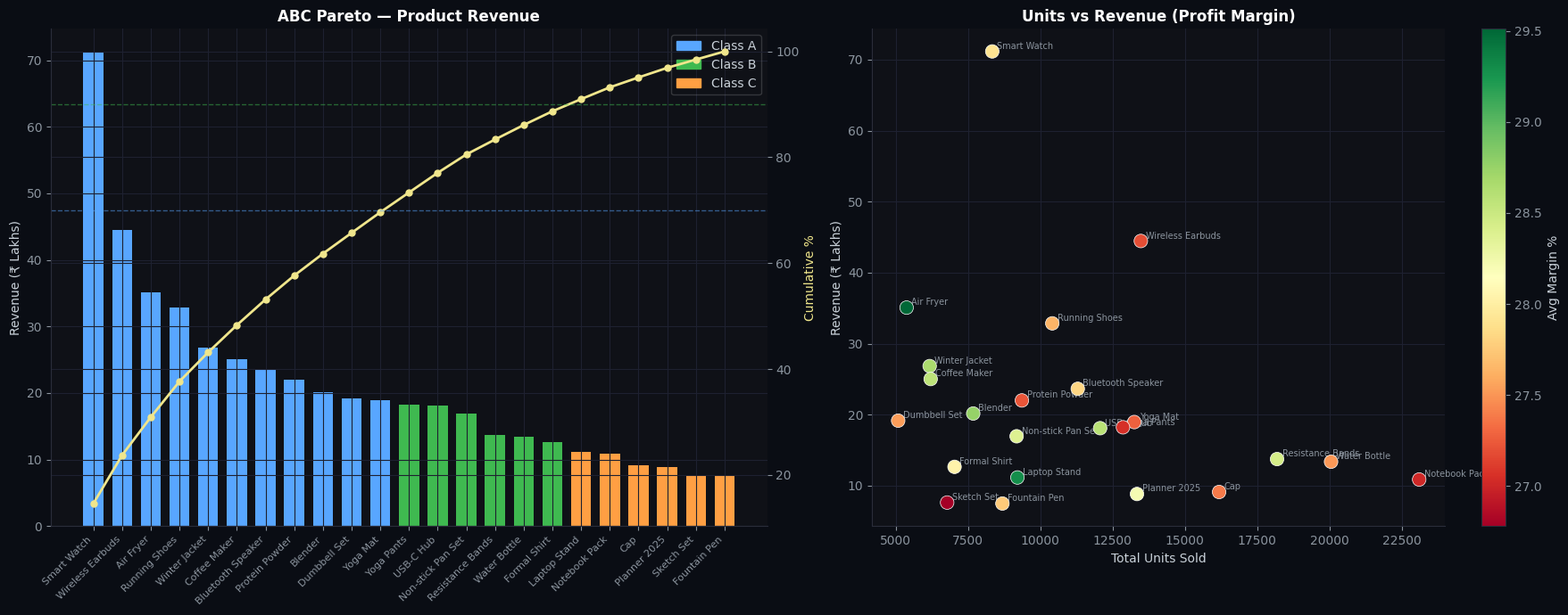
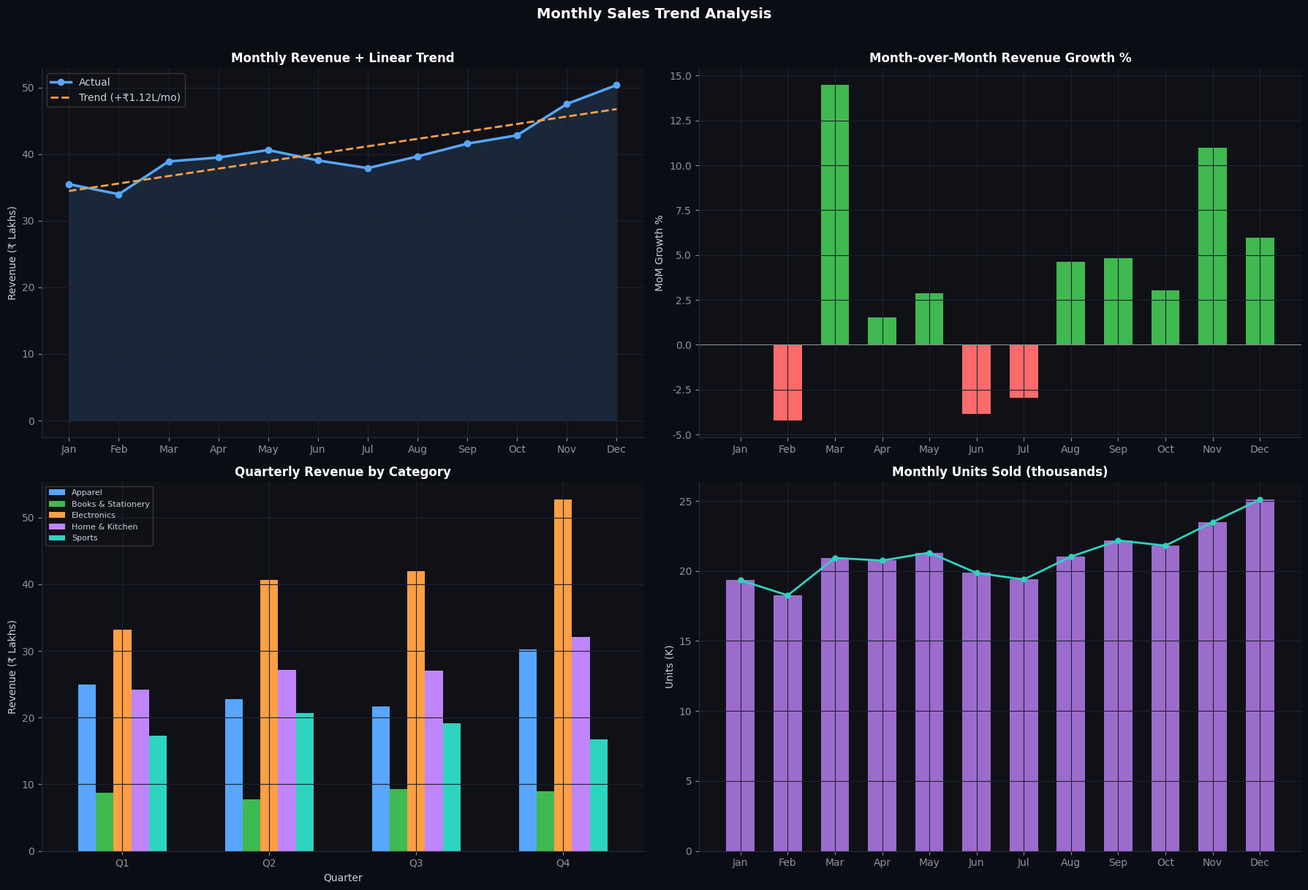
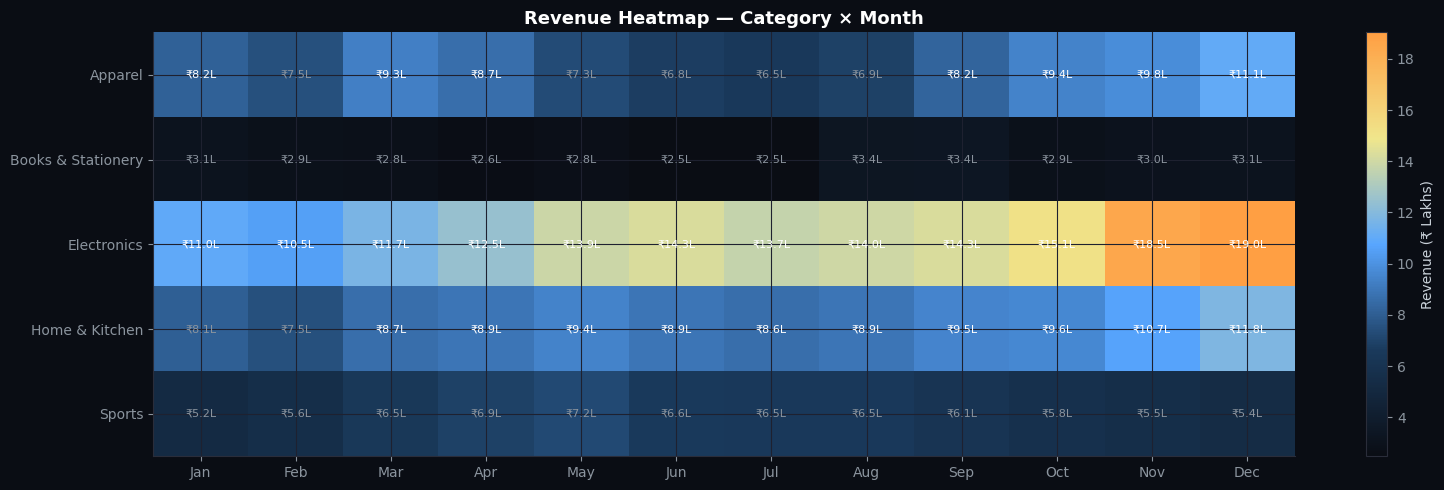
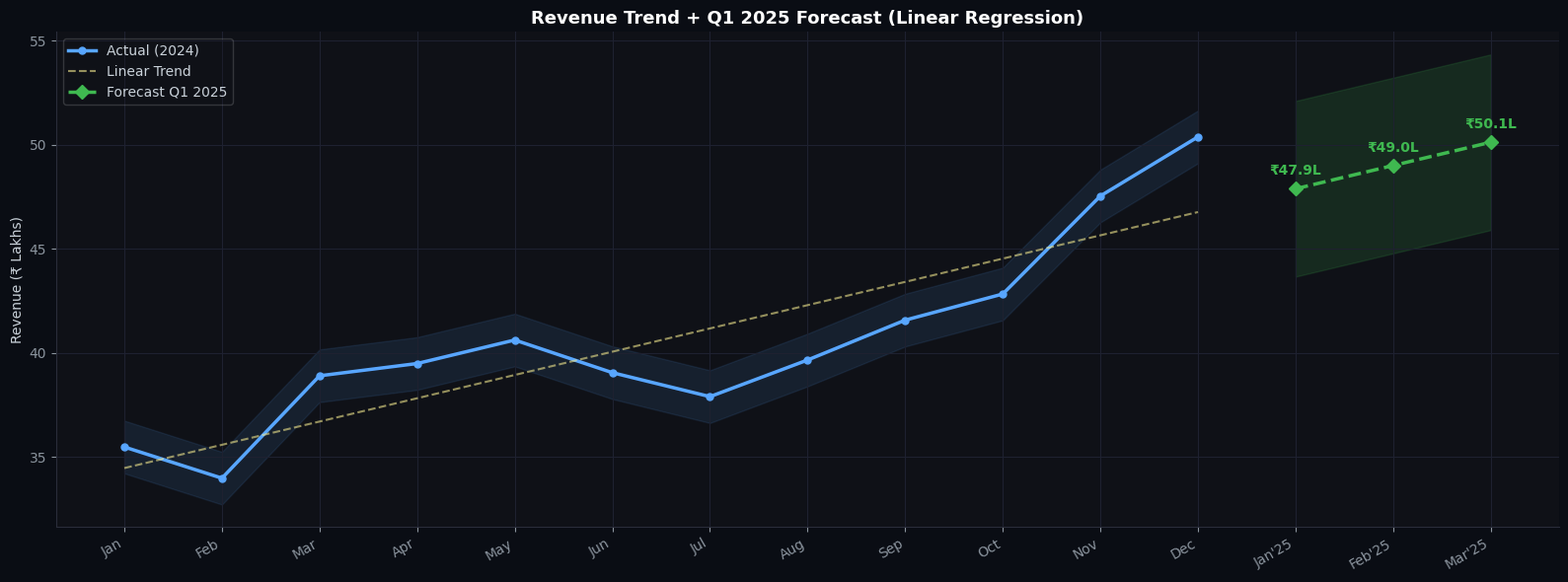
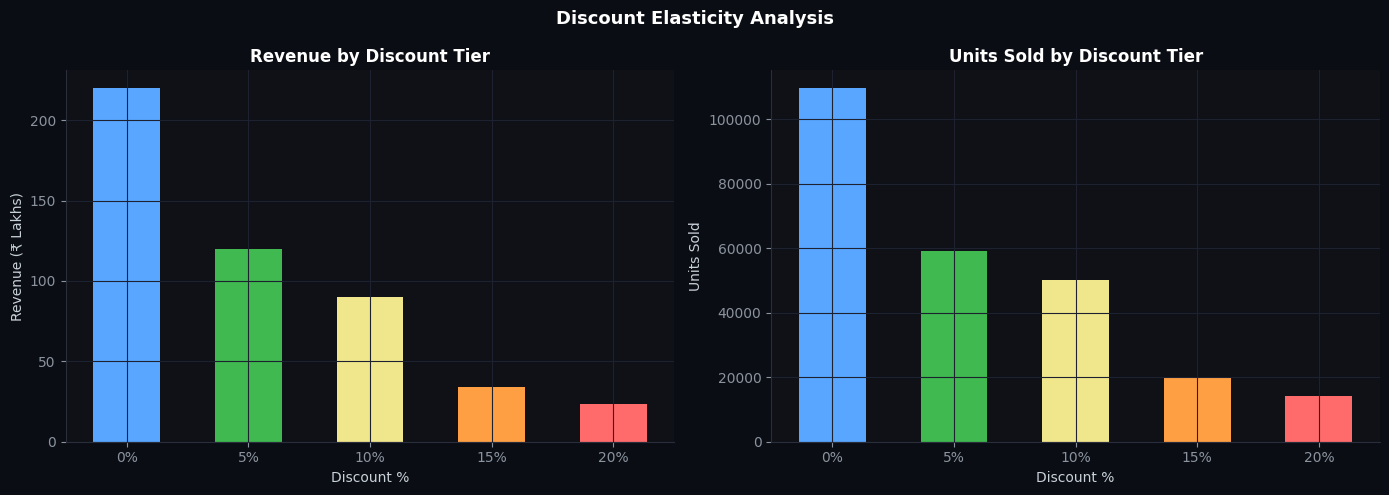

These figures' Python source, in order:
import pandas as pd
import numpy as np
import matplotlib.pyplot as plt
import matplotlib.patches as mpatches
import matplotlib.gridspec as gridspec
import seaborn as sns
from scipy import stats
from matplotlib.colors import LinearSegmentedColormap
import warnings
warnings.filterwarnings('ignore')

# Style
plt.rcParams.update({
    "font.family": "DejaVu Sans", "axes.facecolor": "#0f1117",
    "figure.facecolor": "#0f1117", "axes.edgecolor": "#2a2d3a",
    "axes.labelcolor": "#c9d1d9", "text.color": "#c9d1d9",
    "xtick.color": "#8b949e", "ytick.color": "#8b949e",
    "grid.color": "#1e2130", "axes.grid": True,
    "axes.spines.top": False, "axes.spines.right": False,
})
BLUE="#58a6ff"; GREEN="#3fb950"; YELLOW="#f0e68c"
ORANGE="#ff9f43"; RED="#ff6b6b"; PURPLE="#c084fc"; TEAL="#2dd4bf"
print("✅ Setup complete")

np.random.seed(42)

PRODUCTS = {
    "Wireless Earbuds":  {"category":"Electronics","base_price":3499,"base_units":210},
    "Smart Watch":       {"category":"Electronics","base_price":8999,"base_units":130},
    "Bluetooth Speaker": {"category":"Electronics","base_price":2199,"base_units":175},
    "Laptop Stand":      {"category":"Electronics","base_price":1299,"base_units":145},
    "USB-C Hub":         {"category":"Electronics","base_price":1599,"base_units":190},
    "Winter Jacket":     {"category":"Apparel","base_price":4599,"base_units":95},
    "Running Shoes":     {"category":"Apparel","base_price":3299,"base_units":160},
    "Yoga Pants":        {"category":"Apparel","base_price":1499,"base_units":200},
    "Cap":               {"category":"Apparel","base_price":599,"base_units":250},
    "Formal Shirt":      {"category":"Apparel","base_price":1899,"base_units":110},
    "Air Fryer":         {"category":"Home & Kitchen","base_price":6999,"base_units":85},
    "Coffee Maker":      {"category":"Home & Kitchen","base_price":4299,"base_units":100},
    "Blender":           {"category":"Home & Kitchen","base_price":2799,"base_units":120},
    "Non-stick Pan Set": {"category":"Home & Kitchen","base_price":1899,"base_units":145},
    "Water Bottle":      {"category":"Home & Kitchen","base_price":699,"base_units":320},
    "Notebook Pack":     {"category":"Books & Stationery","base_price":499,"base_units":380},
    "Fountain Pen":      {"category":"Books & Stationery","base_price":899,"base_units":140},
    "Planner 2025":      {"category":"Books & Stationery","base_price":699,"base_units":220},
    "Sketch Set":        {"category":"Books & Stationery","base_price":1199,"base_units":110},
    "Resistance Bands":  {"category":"Sports","base_price":799,"base_units":290},
    "Yoga Mat":          {"category":"Sports","base_price":1499,"base_units":210},
    "Dumbbell Set":      {"category":"Sports","base_price":3999,"base_units":80},
    "Protein Powder":    {"category":"Sports","base_price":2499,"base_units":150},
}
MONTHS = [f"2024-{m:02d}" for m in range(1,13)]
REGIONS = ["North","South","East","West","Central"]
SEASON = {
    "Electronics":       [0.85,0.80,0.90,0.95,1.00,1.05,1.10,1.05,1.10,1.15,1.30,1.45],
    "Apparel":           [1.10,1.00,1.20,1.10,1.00,0.90,0.85,0.90,1.10,1.20,1.30,1.40],
    "Home & Kitchen":    [0.90,0.85,1.00,1.05,1.10,1.00,0.95,1.00,1.10,1.15,1.25,1.35],
    "Books & Stationery":[1.10,1.05,1.00,0.90,0.95,0.90,0.85,1.20,1.15,1.00,1.05,1.10],
    "Sports":            [0.90,0.95,1.10,1.20,1.25,1.15,1.10,1.10,1.05,1.00,0.95,0.90],
}
records = []
for mi, month in enumerate(MONTHS):
    for product, info in PRODUCTS.items():
        cat = info["category"]
        for region in REGIONS:
            rm = {"North":1.05,"South":0.95,"East":1.10,"West":1.00,"Central":0.90}[region]
            units = int(info["base_units"] * SEASON[cat][mi] * rm * np.random.uniform(0.85,1.15))
            price = info["base_price"] * np.random.uniform(0.96,1.04)
            disc  = np.random.choice([0,5,10,15,20], p=[0.40,0.25,0.20,0.10,0.05])
            net   = price*(1-disc/100)
            records.append({"Month":month,"Product":product,"Category":cat,"Region":region,
                            "Units_Sold":units,"Unit_Price":round(price,2),"Discount_Pct":disc,
                            "Net_Price":round(net,2),"Revenue":round(units*net,2),
                            "Profit_Margin_Pct":round(np.random.uniform(18,38),2)})

df = pd.DataFrame(records)
df["Profit"]    = (df["Revenue"]*df["Profit_Margin_Pct"]/100).round(2)
df["Month_Num"] = df["Month"].apply(lambda x:int(x.split("-")[1]))
df["Quarter"]   = df["Month_Num"].apply(lambda m:f"Q{(m-1)//3+1}")
print(f"Dataset shape: {df.shape}")
df.head(3)

print("="*60)
print("  DESCRIPTIVE STATISTICS")
print("="*60)
desc = df["Revenue"].describe()
print(desc.apply(lambda x: f"₹{x:,.2f}"))
print(f"\nSkewness : {stats.skew(df['Revenue']):.3f}")
print(f"Kurtosis : {stats.kurtosis(df['Revenue']):.3f}")
Q1, Q3 = df["Revenue"].quantile([0.25,0.75])
IQR = Q3-Q1
outliers = df[(df["Revenue"]<Q1-1.5*IQR)|(df["Revenue"]>Q3+1.5*IQR)]
print(f"IQR      : ₹{IQR:,.0f}")
print(f"Outliers : {len(outliers)} ({len(outliers)/len(df)*100:.1f}%)")
print("\nRevenue by Category:")
df.groupby("Category")["Revenue"].sum().sort_values(ascending=False).apply(lambda x:f"₹{x/1e6:.2f}L")

prod_rev = df.groupby("Product").agg(
    Total_Revenue=("Revenue","sum"), Total_Units=("Units_Sold","sum"),
    Avg_Price=("Net_Price","mean"), Avg_Margin=("Profit_Margin_Pct","mean"),
    Total_Profit=("Profit","sum"),
).sort_values("Total_Revenue", ascending=False)
prod_rev["Rev_Share_Pct"]  = prod_rev["Total_Revenue"]/prod_rev["Total_Revenue"].sum()*100
prod_rev["Cumulative_Pct"] = prod_rev["Rev_Share_Pct"].cumsum()
prod_rev["ABC_Class"]      = prod_rev["Cumulative_Pct"].apply(
    lambda c: "A" if c<=70 else ("B" if c<=90 else "C"))

fig, (ax1,ax2) = plt.subplots(1,2,figsize=(18,7))
fig.patch.set_facecolor("#0a0d14")
for a in [ax1,ax2]: a.set_facecolor("#0f1117")

abc_col = {"A":BLUE,"B":GREEN,"C":ORANGE}
bars = ax1.bar(range(len(prod_rev)), prod_rev["Total_Revenue"]/1e6,
               color=[abc_col[c] for c in prod_rev["ABC_Class"]], edgecolor="none", width=0.7)
ax1.set_xticks(range(len(prod_rev)))
ax1.set_xticklabels(prod_rev.index, rotation=45, ha="right", fontsize=8)
ax1_twin = ax1.twinx()
ax1_twin.plot(range(len(prod_rev)), prod_rev["Cumulative_Pct"], color=YELLOW, lw=2, marker="o", ms=5)
ax1_twin.axhline(70, color=BLUE, ls="--", alpha=0.5, lw=1)
ax1_twin.axhline(90, color=GREEN, ls="--", alpha=0.5, lw=1)
ax1_twin.set_ylabel("Cumulative %", color=YELLOW)
ax1.set_title("ABC Pareto — Product Revenue", color="white", fontweight="bold")
ax1.set_ylabel("Revenue (₹ Lakhs)")
legend_patches=[mpatches.Patch(color=c,label=f"Class {k}") for k,c in abc_col.items()]
ax1.legend(handles=legend_patches,loc="upper right",framealpha=0.2)

sc = ax2.scatter(prod_rev["Total_Units"], prod_rev["Total_Revenue"]/1e6,
                 c=prod_rev["Avg_Margin"], cmap="RdYlGn", s=120, edgecolors="white", lw=0.5, zorder=5)
for prod,row in prod_rev.iterrows():
    ax2.annotate(prod,(row["Total_Units"],row["Total_Revenue"]/1e6),
                 textcoords="offset points",xytext=(4,2),fontsize=7,color="#8b949e")
plt.colorbar(sc,ax=ax2,label="Avg Margin %")
ax2.set_title("Units vs Revenue (Profit Margin)", color="white", fontweight="bold")
ax2.set_xlabel("Total Units Sold"); ax2.set_ylabel("Revenue (₹ Lakhs)")
plt.tight_layout(); plt.show()
print(prod_rev[["Total_Revenue","Total_Units","Avg_Margin","ABC_Class"]].head(10).to_string())

monthly = df.groupby("Month").agg(
    Revenue=("Revenue","sum"), Units=("Units_Sold","sum"),
    Avg_Order_Value=("Revenue","mean"), Profit=("Profit","sum")
).reset_index()
monthly["Month_Num"] = range(1,13)

slope,intercept,r_val,p_val,se = stats.linregress(monthly["Month_Num"],monthly["Revenue"])
monthly["Trend"] = slope*monthly["Month_Num"]+intercept
monthly["MoM_Growth"] = monthly["Revenue"].pct_change()*100

print(f"Linear Trend Slope : ₹{slope/1e6:.3f}L per month")
print(f"R²                 : {r_val**2:.4f}")
print(f"p-value            : {p_val:.4e} ({'Significant' if p_val<0.05 else 'Not significant'})")

month_labels=["Jan","Feb","Mar","Apr","May","Jun","Jul","Aug","Sep","Oct","Nov","Dec"]
fig, axes = plt.subplots(2,2,figsize=(18,12))
fig.patch.set_facecolor("#0a0d14")
for a in axes.flat: a.set_facecolor("#0f1117")

# Trend line
ax = axes[0,0]
ax.fill_between(month_labels, monthly["Revenue"]/1e6, alpha=0.15, color=BLUE)
ax.plot(month_labels, monthly["Revenue"]/1e6, color=BLUE, lw=2.5, marker="o", ms=6, label="Actual")
ax.plot(month_labels, monthly["Trend"]/1e6, "--", color=ORANGE, lw=2, label=f"Trend (+₹{slope/1e6:.2f}L/mo)")
ax.set_title("Monthly Revenue + Linear Trend", color="white", fontweight="bold")
ax.set_ylabel("Revenue (₹ Lakhs)"); ax.legend(framealpha=0.2)

# MoM bar
ax = axes[0,1]
colors_mom = [GREEN if v>=0 else RED for v in monthly["MoM_Growth"].fillna(0)]
ax.bar(month_labels, monthly["MoM_Growth"].fillna(0), color=colors_mom, edgecolor="none", width=0.6)
ax.axhline(0, color="white", lw=0.8, alpha=0.5)
ax.set_title("Month-over-Month Revenue Growth %", color="white", fontweight="bold")
ax.set_ylabel("MoM Growth %")

# Quarterly stacked
ax = axes[1,0]
qtr = df.groupby(["Quarter","Category"])["Revenue"].sum().unstack()/1e6
qtr.plot(kind="bar", ax=ax, color=[BLUE,GREEN,ORANGE,PURPLE,TEAL], edgecolor="none", width=0.6)
ax.set_title("Quarterly Revenue by Category", color="white", fontweight="bold")
ax.set_ylabel("Revenue (₹ Lakhs)"); ax.set_xticklabels(["Q1","Q2","Q3","Q4"], rotation=0)
ax.legend(fontsize=8, framealpha=0.2)

# Units trend
ax = axes[1,1]
ax.bar(month_labels, monthly["Units"]/1000, color=PURPLE, edgecolor="none", width=0.6, alpha=0.8)
ax.plot(month_labels, monthly["Units"]/1000, color=TEAL, lw=2, marker="o", ms=5)
ax.set_title("Monthly Units Sold (thousands)", color="white", fontweight="bold")
ax.set_ylabel("Units (K)")

plt.suptitle("Monthly Sales Trend Analysis", color="white", fontsize=14, fontweight="bold", y=1.01)
plt.tight_layout(); plt.show()

pivot = df.pivot_table(values="Revenue",index="Category",columns="Month",aggfunc="sum")/1e6
pivot.columns = month_labels

fig,ax = plt.subplots(figsize=(16,5))
fig.patch.set_facecolor("#0a0d14"); ax.set_facecolor("#0f1117")
cmap = LinearSegmentedColormap.from_list("hm",["#0a0d14","#1a3a5c",BLUE,YELLOW,ORANGE])
im = ax.imshow(pivot.values, aspect="auto", cmap=cmap)
ax.set_xticks(range(12)); ax.set_xticklabels(month_labels)
ax.set_yticks(range(len(pivot))); ax.set_yticklabels(pivot.index)
for i in range(len(pivot)):
    for j in range(12):
        ax.text(j,i,f"₹{pivot.values[i,j]:.1f}L",ha="center",va="center",
                fontsize=8, color="white" if pivot.values[i,j]>pivot.values.mean() else "#8b949e")
plt.colorbar(im,ax=ax,label="Revenue (₹ Lakhs)")
ax.set_title("Revenue Heatmap — Category × Month", color="white", fontsize=13, fontweight="bold")
plt.tight_layout(); plt.show()

from scipy.stats import linregress
x_all = np.arange(12)
rev_vals = monthly["Revenue"].values/1e6
sl,ic,rv,*_ = linregress(x_all, rev_vals)
x_fut = np.arange(12,15)
y_fut = sl*x_fut+ic
conf  = 1.96*np.std(rev_vals-(sl*x_all+ic))

fig,ax = plt.subplots(figsize=(16,6))
fig.patch.set_facecolor("#0a0d14"); ax.set_facecolor("#0f1117")
all_labels = month_labels+["Jan'25","Feb'25","Mar'25"]
ax.fill_between(range(12), rev_vals-conf*0.3, rev_vals+conf*0.3, alpha=0.1, color=BLUE)
ax.plot(range(12), rev_vals, color=BLUE, lw=2.5, marker="o", ms=5, label="Actual (2024)")
ax.plot(range(12), sl*x_all+ic, "--", color=YELLOW, lw=1.5, alpha=0.6, label="Linear Trend")
ax.fill_between(x_fut, y_fut-conf, y_fut+conf, alpha=0.15, color=GREEN)
ax.plot(x_fut, y_fut, color=GREEN, lw=2.5, ls="--", marker="D", ms=7, label="Forecast Q1 2025")
for xi,yi in zip(x_fut,y_fut):
    ax.annotate(f"₹{yi:.1f}L",(xi,yi),textcoords="offset points",xytext=(0,10),
                ha="center",fontsize=10,color=GREEN,fontweight="bold")
ax.set_xticks(range(15)); ax.set_xticklabels(all_labels, rotation=30, ha="right")
ax.set_title("Revenue Trend + Q1 2025 Forecast (Linear Regression)", color="white", fontsize=13, fontweight="bold")
ax.set_ylabel("Revenue (₹ Lakhs)"); ax.legend(framealpha=0.2)
print(f"Q1 2025 Forecast: Jan ₹{y_fut[0]:.2f}L | Feb ₹{y_fut[1]:.2f}L | Mar ₹{y_fut[2]:.2f}L")
plt.tight_layout(); plt.show()

disc = df.groupby("Discount_Pct").agg(Revenue=("Revenue","sum"),Units=("Units_Sold","sum")).reset_index()
disc["Revenue"]/=1e6
fig,(ax1,ax2)=plt.subplots(1,2,figsize=(14,5))
fig.patch.set_facecolor("#0a0d14")
for a in [ax1,ax2]: a.set_facecolor("#0f1117")
ax1.bar(disc["Discount_Pct"].astype(str).apply(lambda x:f"{int(float(x))}%"),
        disc["Revenue"],color=[BLUE,GREEN,YELLOW,ORANGE,RED],edgecolor="none",width=0.55)
ax1.set_title("Revenue by Discount Tier",color="white",fontweight="bold")
ax1.set_xlabel("Discount %"); ax1.set_ylabel("Revenue (₹ Lakhs)")
ax2.bar(disc["Discount_Pct"].astype(str).apply(lambda x:f"{int(float(x))}%"),
        disc["Units"],color=[BLUE,GREEN,YELLOW,ORANGE,RED],edgecolor="none",width=0.55)
ax2.set_title("Units Sold by Discount Tier",color="white",fontweight="bold")
ax2.set_xlabel("Discount %"); ax2.set_ylabel("Units Sold")
plt.suptitle("Discount Elasticity Analysis",color="white",fontsize=13,fontweight="bold")
plt.tight_layout(); plt.show()
print("\n10% discount = sweet spot: high units, acceptable revenue per unit.")

recommendations = [
    {"ID":"R-01","Type":"Product Focus",    "Priority":"HIGH",
     "Recommendation":"Double down on Smart Watch — highest revenue driver",
     "Action":"Inventory +20%, flash sale Nov–Dec",
     "Impact":"+12–18% revenue"},
    {"ID":"R-02","Type":"Seasonal Restocking","Priority":"HIGH",
     "Recommendation":"Pre-stock Electronics & Apparel for December surge",
     "Action":"Reorder points +30% from October",
     "Impact":"+8% fewer stockouts"},
    {"ID":"R-03","Type":"Regional Expansion","Priority":"MEDIUM",
     "Recommendation":"Replicate East playbook in Central region",
     "Action":"Local ads + partnerships in Central",
     "Impact":"+15% revenue in Central"},
    {"ID":"R-04","Type":"Pricing Strategy","Priority":"MEDIUM",
     "Recommendation":"Cap blanket discounts at 10%; 15%+ for clearance only",
     "Action":"Update pricing policy",
     "Impact":"+4% gross margin"},
    {"ID":"R-05","Type":"Portfolio Pruning","Priority":"LOW",
     "Recommendation":"Bundle 6 Class-C products with Class-A items",
     "Action":"e.g. Laptop Stand + Smart Watch bundle",
     "Impact":"+5% AOV, 10% freed shelf space"},
    {"ID":"R-06","Type":"Cross-Sell Engine","Priority":"HIGH",
     "Recommendation":"Electronics ↔ Sports affinity pairing",
     "Action":"Deploy 'Customers also bought' widget",
     "Impact":"+7% basket size"},
    {"ID":"R-07","Type":"Q4 MegaSale Campaign","Priority":"HIGH",
     "Recommendation":"Launch Q4 MegaSale — highest revenue window",
     "Action":"Email+WhatsApp campaign from Oct 1",
     "Impact":"+22% Q4 revenue"},
]
rec_df = pd.DataFrame(recommendations)
print("="*70)
print("  RECOMMENDATION ENGINE OUTPUT")
print("="*70)
for _,r in rec_df.iterrows():
    print(f"\n[{r['ID']}] {r['Type'].upper()} | Priority: {r['Priority']}")
    print(f"  ➤ {r['Recommendation']}")
    print(f"  ✦ {r['Action']}")
    print(f"  📈 {r['Impact']}")
rec_df
